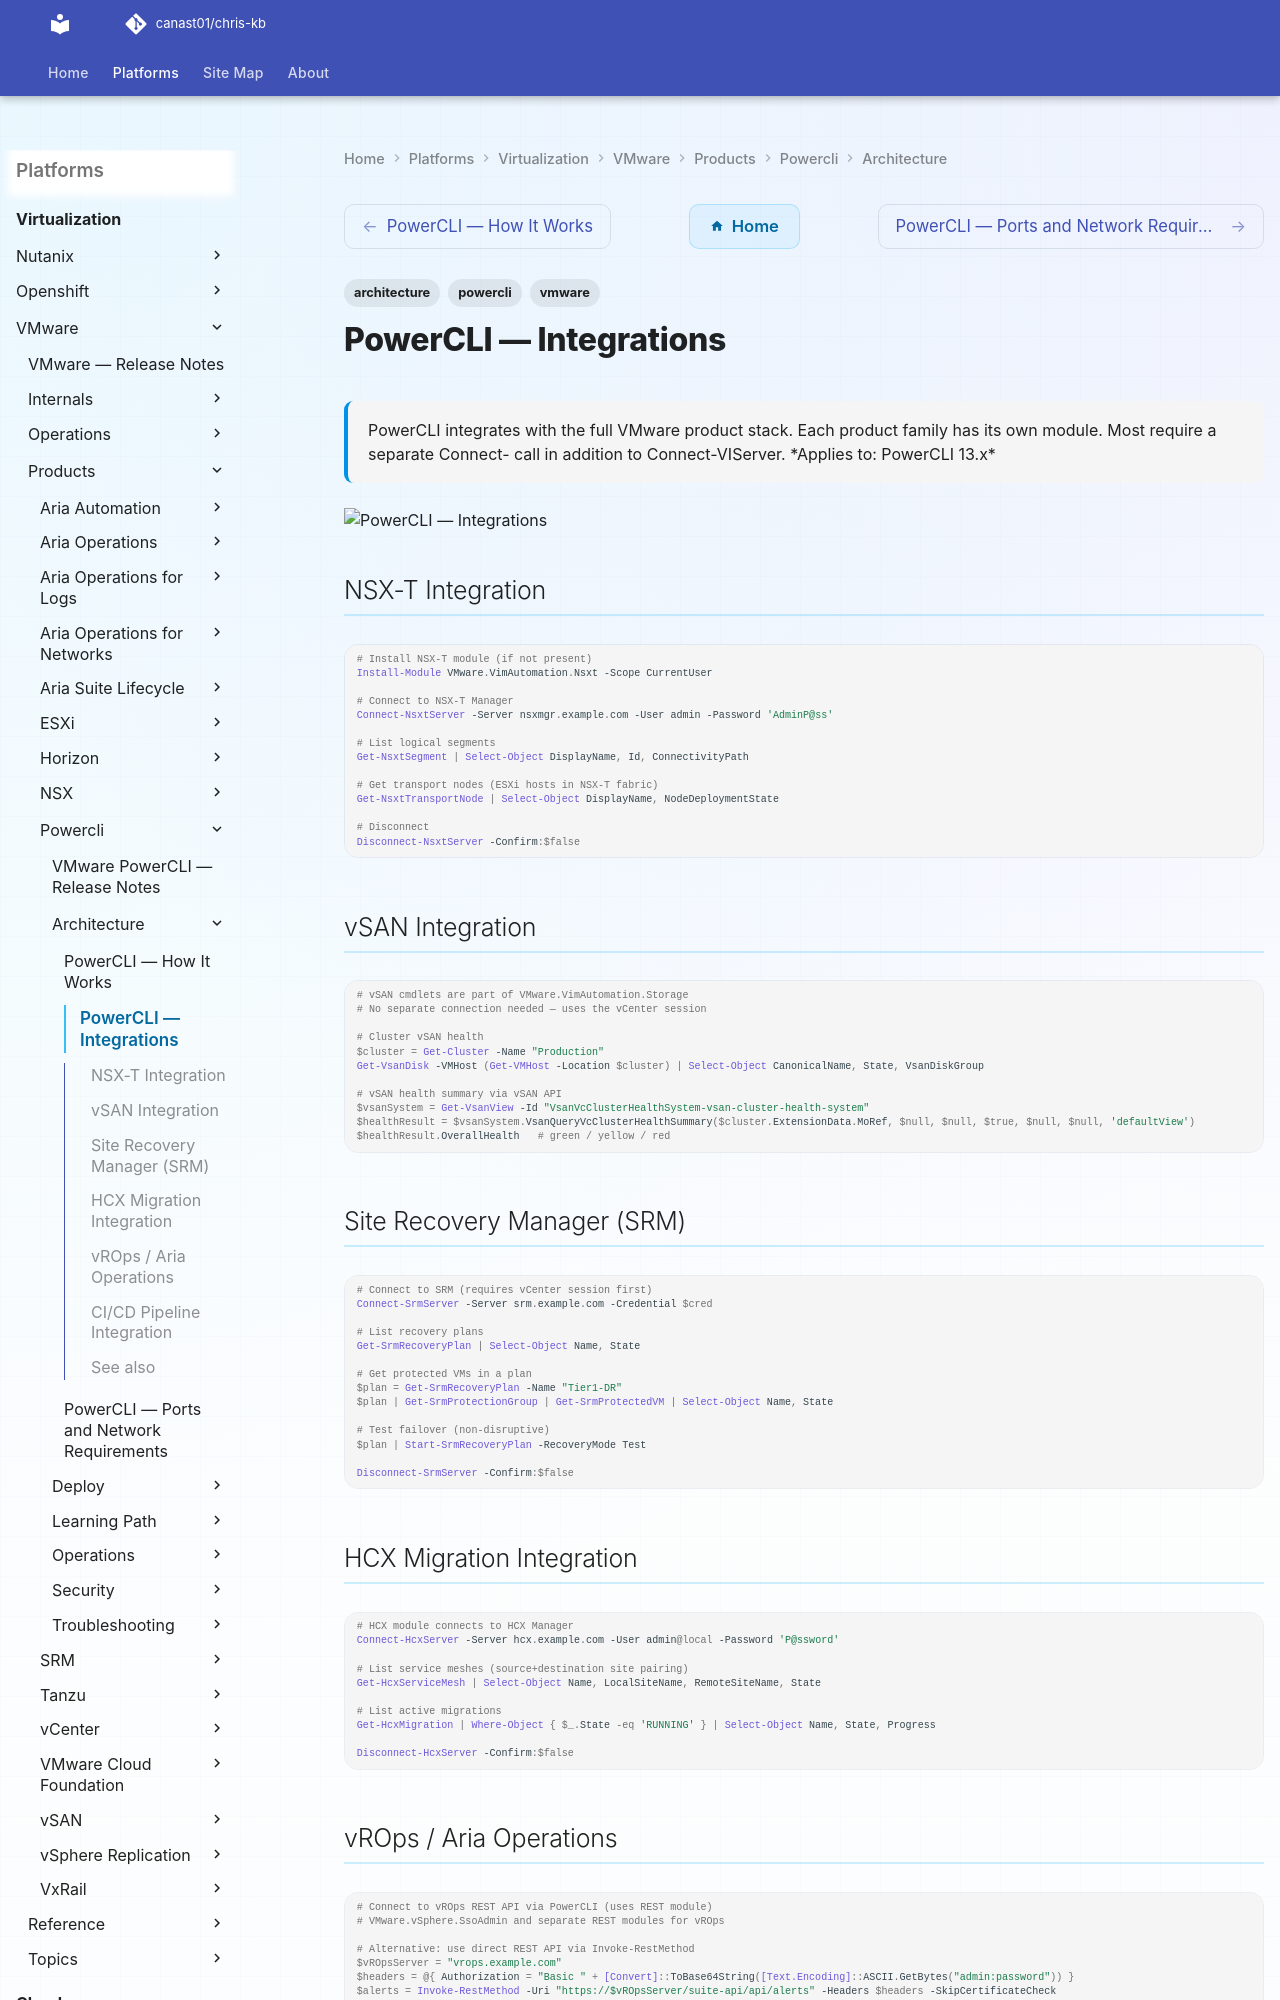

repository: canast01/chris-kb · page: virtualization/vmware/products/powercli/architecture/integrations/index.html · generator: mkdocs

---
tags:
  - architecture
  - powercli
  - vmware
description: "PowerCLI integrates with the full VMware product stack. Each product family has its own module. Most require a separate Connect- call in addition to..."
---
# PowerCLI — Integrations

<div class="kb-summary">
PowerCLI integrates with the full VMware product stack. Each product family has its own module. Most require a separate Connect- call in addition to Connect-VIServer.

*Applies to: PowerCLI 13.x*
</div>
![PowerCLI — Integrations](../../../../../assets/virtualization-vmware-powercli-architecture-integrations.svg)

## NSX-T Integration

```powershell
# Install NSX-T module (if not present)
Install-Module VMware.VimAutomation.Nsxt -Scope CurrentUser

# Connect to NSX-T Manager
Connect-NsxtServer -Server nsxmgr.example.com -User admin -Password 'AdminP@ss'

# List logical segments
Get-NsxtSegment | Select-Object DisplayName, Id, ConnectivityPath

# Get transport nodes (ESXi hosts in NSX-T fabric)
Get-NsxtTransportNode | Select-Object DisplayName, NodeDeploymentState

# Disconnect
Disconnect-NsxtServer -Confirm:$false
```
